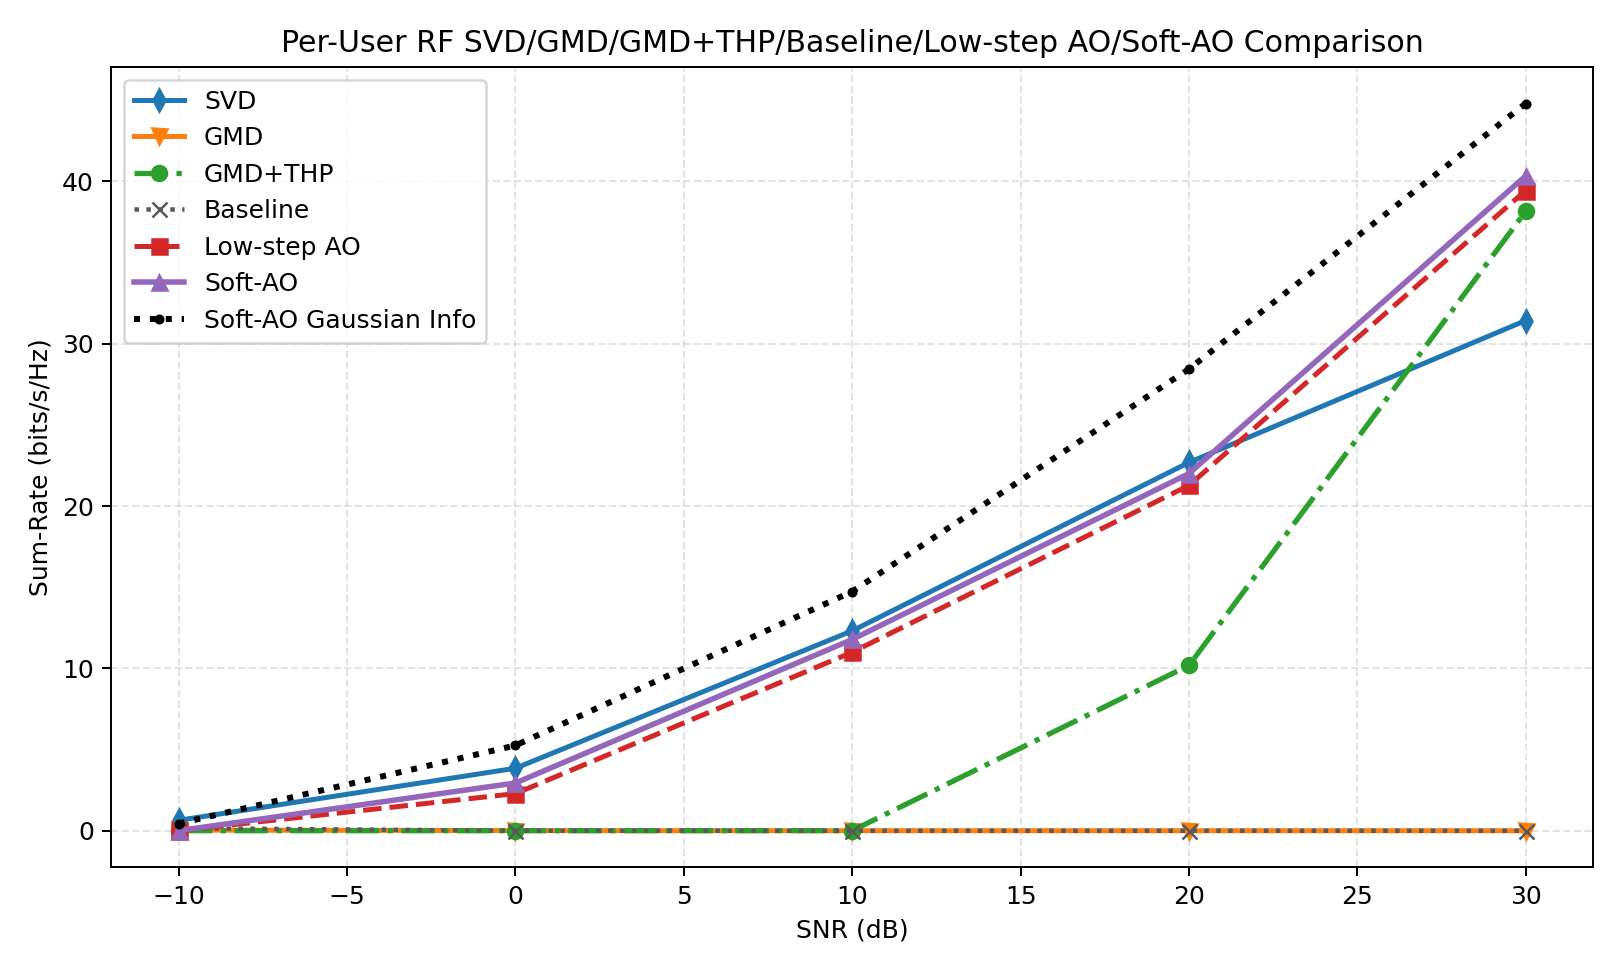

The data file committed next to this chart (first rows):
snr_db, svd, gmd, gmd_thp, baseline, low_step_ao, soft_ao, svd_ber, gmd_ber, gmd_thp_ber, baseline_ber, low_step_ao_ber, soft_ao_ber, svd_gaussian, gmd_gaussian, gmd_thp_gaussian, baseline_gaussian, low_step_ao_gaussian, soft_ao_gaussian, gain_gmd_thp_vs_gmd, gain_soft_ao_vs_svd, gain_soft_ao_vs_gmd, gain_soft_ao_vs_gmd_thp, gain_soft_ao_vs_baseline
-10, 0.6434, 0.03655, 0.002546, 0.1556, 0.007323, 0.007323, 0.4704, 0.486, 0.4948, 0.4829, 0.5086, 0.5086, 0.7445, 0.04557, 0.04557, 0.4187, 0.4411, 0.4411, -0.03401, -0.636, -0.02923, 0.004777, -0.1482
0.0000000000, 3.85, 0.009006, 0.001401, 0.0000000000, 2.288, 2.942, 0.4188, 0.4757, 0.5085, 0.4564, 0.4456, 0.4422, 4.326, 0.4474, 0.4474, 2.967, 4.841, 5.255, -0.007604, -0.9076, 2.933, 2.941, 2.942
10, 12.32, 0.0000000000, 0.00765, 0.0000000000, 11, 11.78, 0.3215, 0.4556, 0.4928, 0.436, 0.3507, 0.3429, 13.3, 3.824, 3.824, 11.25, 14.11, 14.74, 0.00765, -0.5314, 11.78, 11.78, 11.78
20, 22.69, 0.0000000000, 10.18, 0.0000000000, 21.27, 22, 0.2241, 0.3747, 0.2869, 0.4209, 0.2533, 0.2466, 27.54, 18.3, 18.3, 26.71, 28.16, 28.44, 10.18, -0.685, 22, 11.82, 22
30, 31.43, 0.0000000000, 38.15, 0.0000000000, 39.43, 40.34, 0.139, 0.1315, 0.05908, 0.404, 0.05225, 0.04574, 46.58, 42.48, 42.48, 48.53, 43.91, 44.8, 38.15, 8.907, 40.34, 2.184, 40.34
